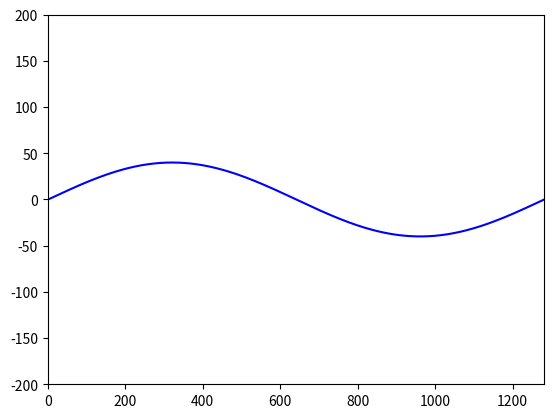

The script that saved this image: (Note: this script raises an exception after producing the figure.)
import numpy as np
from numpy import pi
import matplotlib.pyplot as plt
import struct
import os

NB_POINTS = 640*2
AMPLITUDE = 40
PERIODS = 2
DATA_SIZE = 2
FILE_PATH = "src/assets/screens/ancool/scroller_sin.dat"
START = -1.2
Y_OFFSET = 0
RANGE = NB_POINTS
OFFSET = 2*pi/RANGE

# linearly spaced numbers
x = np.linspace(0, RANGE, NB_POINTS)
print(x, len(x))

# the function, which is y = sin(x) here
# y = (1.0 + np.sin(x*OFFSET))*AMPLITUDE/2
y = np.sin((x+START)*OFFSET)*AMPLITUDE + Y_OFFSET

fig = plt.figure()
ax = fig.add_subplot(1, 1, 1)

ax.xaxis.set_ticks_position('bottom')
ax.yaxis.set_ticks_position('left')
plt.ylim(-200, 200)
plt.xlim(0, RANGE)

# plot the function
plt.plot(x, y, 'b-')

# show the plot
plt.show()

table_int = [int(i) for i in y]

if DATA_SIZE == 2:
    table_bytes = struct.pack("{}h".format(len(table_int)), *table_int)
elif DATA_SIZE == 1:
    table_bytes = struct.pack("{}B".format(len(table_int)), *table_int)
else:
    raise RuntimeError("umanaged size, check: https://docs.python.org/3/library/struct.html#format-characters")

with open(FILE_PATH, "wb") as f:
    f.write(table_bytes)

assert os.path.getsize(FILE_PATH) == DATA_SIZE*NB_POINTS, f"Expected file size: {DATA_SIZE*NB_POINTS} not {os.path.getsize(FILE_PATH)}"

print(table_int)
